Image classification data set "perovskite_tandem" (jyotibrahmanandy/solar-cell-quality-control on GitHub). Class labels (5): defect halide segregation, defect layer delamination, defect phase degradation, defect pinhole, functional.

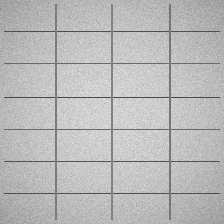
Label: functional

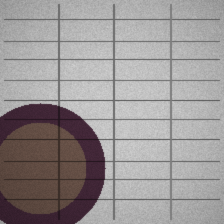
Label: defect phase degradation

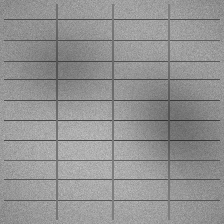
Label: defect halide segregation

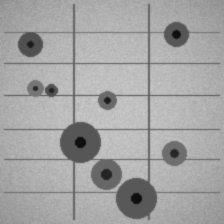
Label: defect pinhole

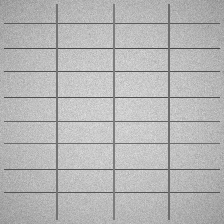
Label: functional

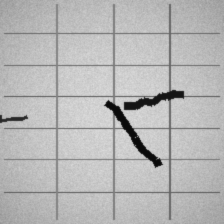
Label: defect layer delamination
